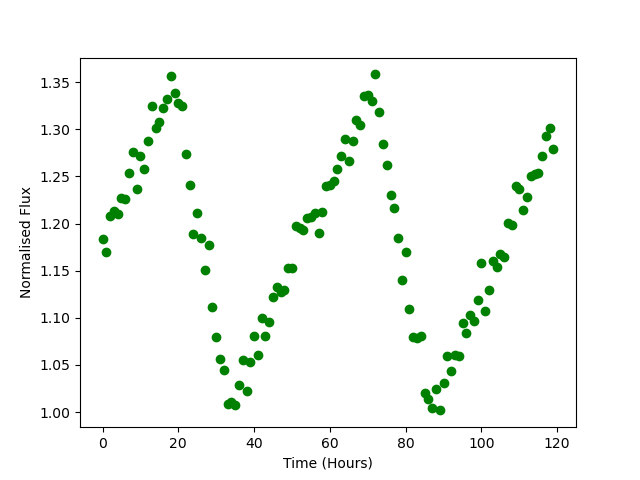

Values plotted in this chart, from the file beside it:
Time, Flux
0.0, 1.183
1.0, 1.17
2.0, 1.208
3.0, 1.213
4.0, 1.21
5.0, 1.227
6.0, 1.227
7.0, 1.254
8.0, 1.276
9.0, 1.237
10.0, 1.272
11.0, 1.258
12.0, 1.287
13.0, 1.324
14.0, 1.301
15.0, 1.308
16.0, 1.323
17.0, 1.332
18.0, 1.357
19.0, 1.338
20.0, 1.328
21.0, 1.325
22.0, 1.274
23.0, 1.24
24.0, 1.188
25.0, 1.211
26.0, 1.184
27.0, 1.151
28.0, 1.178
29.0, 1.111
30.0, 1.079
31.0, 1.057
32.0, 1.045
33.0, 1.008
34.0, 1.011
35.0, 1.007
36.0, 1.029
37.0, 1.055
38.0, 1.022
39.0, 1.053
40.0, 1.081
41.0, 1.061
42.0, 1.1
43.0, 1.081
44.0, 1.095
45.0, 1.122
46.0, 1.133
47.0, 1.127
48.0, 1.13
49.0, 1.153
50.0, 1.153
51.0, 1.198
52.0, 1.195
53.0, 1.193
54.0, 1.206
55.0, 1.206
56.0, 1.211
57.0, 1.19
58.0, 1.213
59.0, 1.24
... 60 more rows
